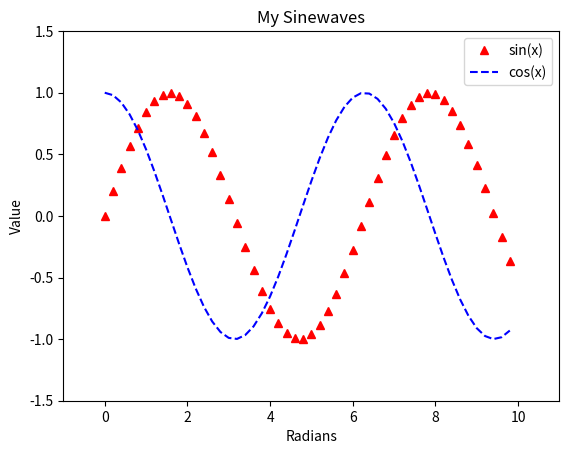
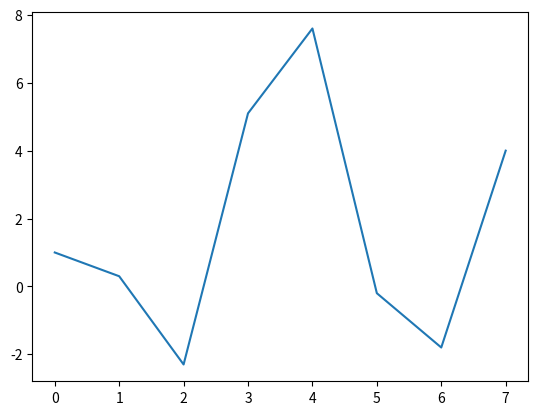

Reproduce these figures in Python, in order.
import matplotlib.pyplot as plt
import math

# Create sinewaves with sine and cosine
xs = [i / 5.0 for i in range(0, 50)]
y1s = [math.sin(x) for x in xs]
y2s = [math.cos(x) for x in xs]

plt.figure(1)

# Plot both sinewaves on the same graph
plt.plot(xs, y1s, 'r^', label='sin(x)')
plt.plot(xs, y2s, 'b--', label='cos(x)')

# Adjust the axes' limits: [xmin, xmax, ymin, ymax]
plt.axis([-1, 11, -1.5, 1.5])

# Give the graph a title and axis labels
plt.title('My Sinewaves')
plt.xlabel('Radians')
plt.ylabel('Value')

# Show a legend
plt.legend()

# Save the image
#plt.savefig('sinewaves.png')

# Draw to the screen
plt.show(block=False)

xs = [0, 1, 2, 3, 4, 5, 6, 7]
ys = [1, 0.3, -2.3, 5.1, 7.6, -0.2, -1.8, 4]

plt.figure(2)

plt.plot(xs, ys)
plt.show()
